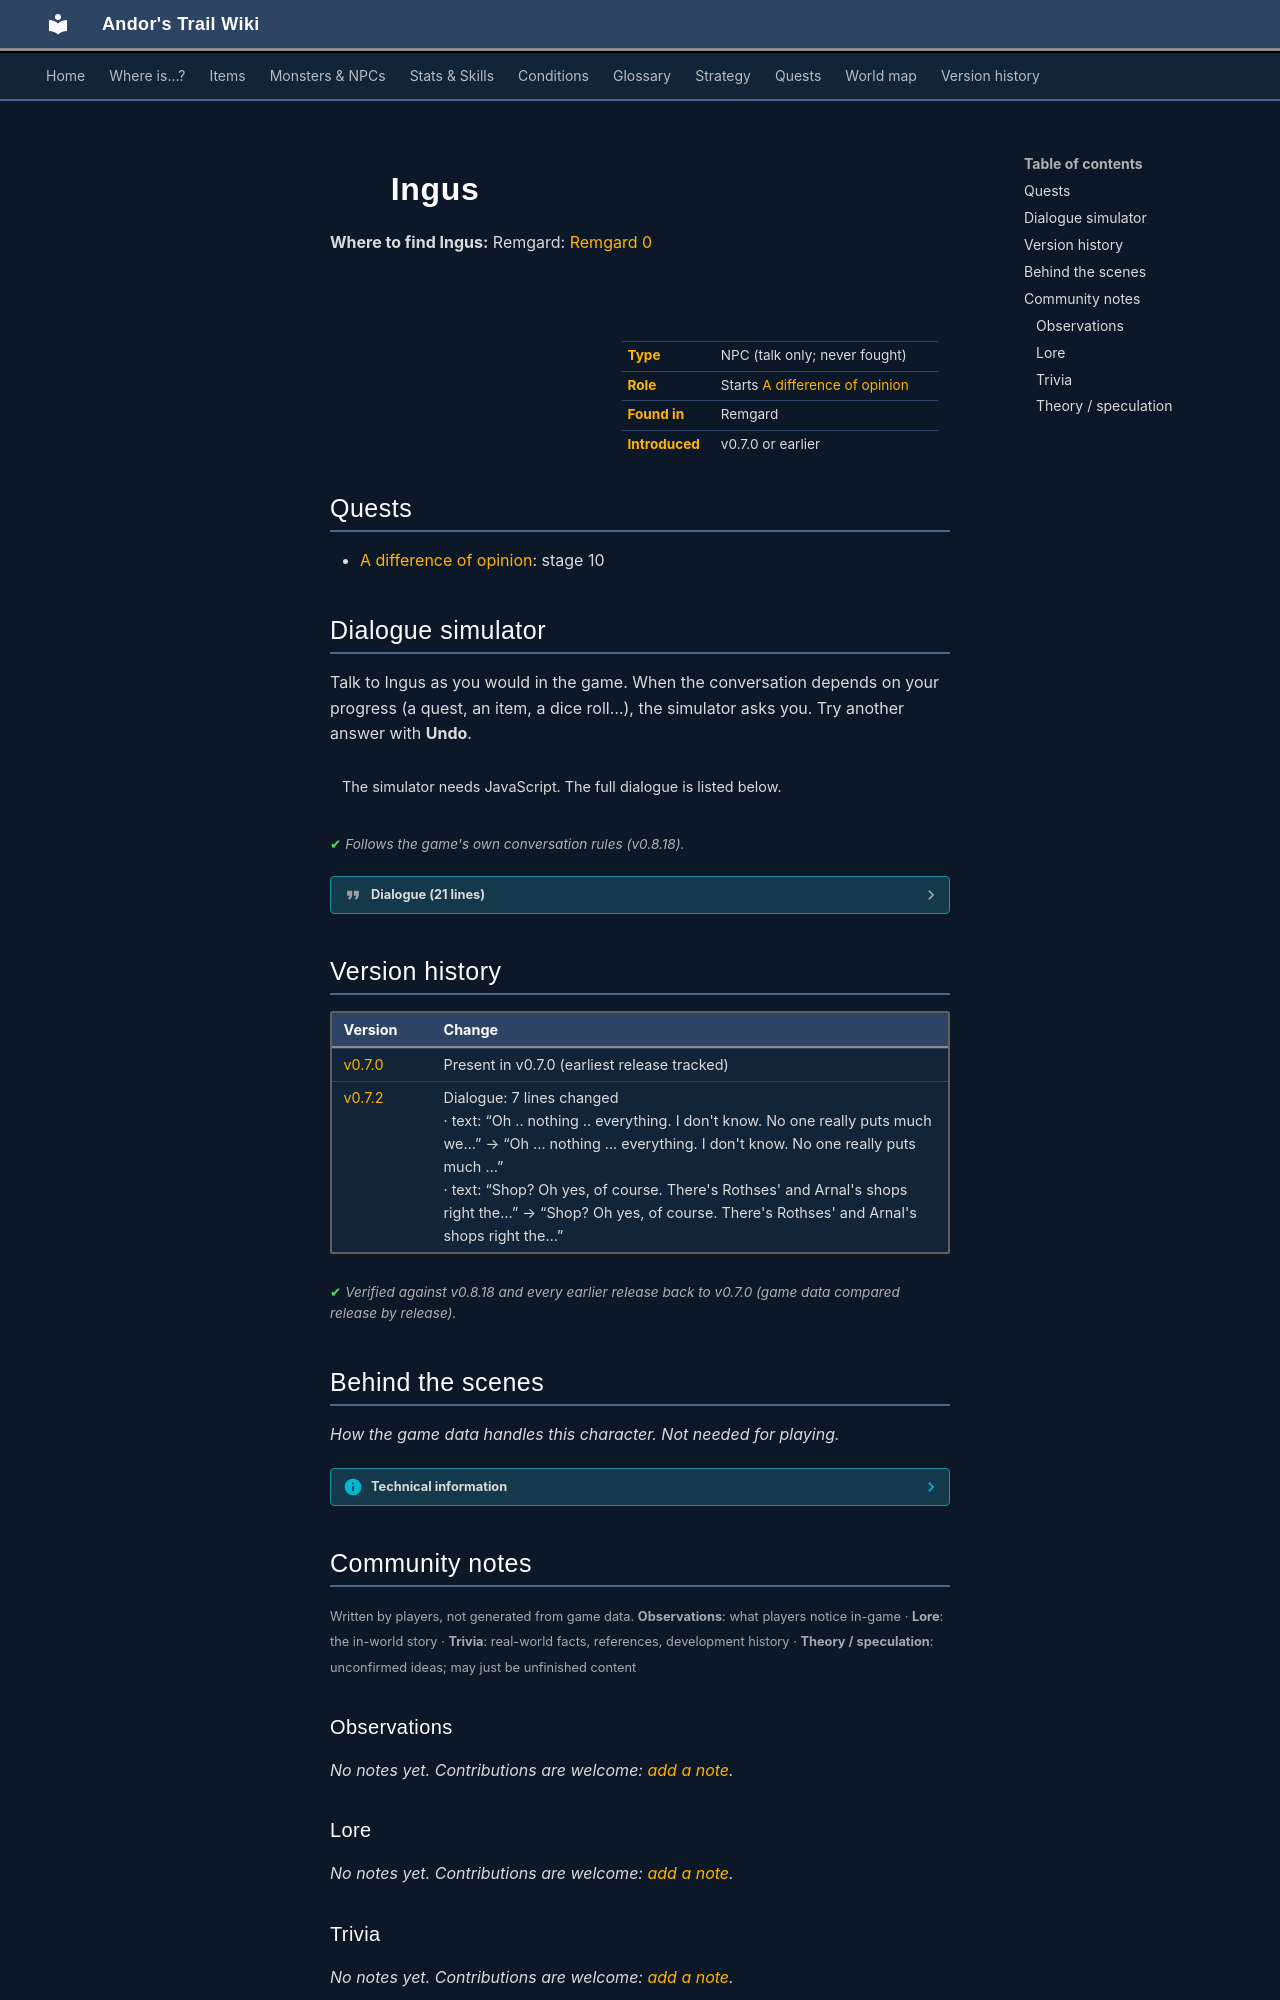

repository: asdfghjkl628/Andor-s-Trail-Wikiiii · page: monsters/ingus/index.html · generator: mkdocs

---
description: "Ingus is a non-player character (NPC) in Andor's Trail, found in Remgard. Starts A difference of opinion."
---

# ![](../assets/icons/monsters/monsters_rltiles1_94.png){ .sprite } Ingus

**Where to find Ingus:** Remgard: [Remgard 0](../maps/remgard0.md#pin-npc-ingus)

<div class="infobox" markdown>

<p class="ib-img"><img class="sprite" src="../../assets/icons/monsters/monsters_rltiles1_94.png" alt=""></p>

| | |
|---|---|
| **Type** | NPC (talk only; never fought) |
| **Role** | Starts [A difference of opinion](../quests/sisterfight.md) |
| **Found in** | Remgard |
| **Introduced** | v0.7.0 or earlier |

</div>

## Quests

- [A difference of opinion](../quests/sisterfight.md): stage 10

## Dialogue simulator

Talk to Ingus as you would in the game. When the conversation depends on your progress (a quest, an item, a dice roll…), the simulator asks you. Try another answer with **Undo**.

<div class="dlg-sim" data-src="../../assets/dialogue/ingus.json" data-npc="Ingus" markdown="0"><noscript>The simulator needs JavaScript. The full dialogue is listed below.</noscript></div>

<p class="verified">Follows the game's own conversation rules (v0.8.18).</p>

??? quote "Dialogue (21 lines)"

    *Exactly as in the game files. Each line appears once; links jump to where a choice leads.*

    <span id="d-ingus"></span>**`ingus`** *(silent check: the first matching branch below is taken)*

    - branch 1 *(if reached stage 10 of [A difference of opinion](../quests/sisterfight.md#stage-10))* → [ingus_r1](#d-ingus_r1)
    - branch 2 → [ingus_1](#d-ingus_1)

    <span id="d-ingus_r1"></span>**`ingus_r1`** Ingus: “Hello again. I hope you enjoy your stay in Remgard.”

    - Next → [ingus_speak1](#d-ingus_speak1)

    <span id="d-ingus_1"></span>**`ingus_1`** Ingus: “Hello there. I don't think I have seen you here in Remgard before.”

    - Next → [ingus_speak1](#d-ingus_speak1)

    <span id="d-ingus_speak1"></span>**`ingus_speak1`** Ingus: “How may I help you?”

    - “What is there to do around here?” → [ingus_2](#d-ingus_2)
    - “Is there a shop in town?” → [ingus_s1](#d-ingus_s1)
    - “What is happening around town?” → [ingus_2](#d-ingus_2)

    <span id="d-ingus_2"></span>**`ingus_2`** Ingus: “Oh, there's not much happening around here. We try to keep the town as peaceful as possible.”

    - Next → [ingus_3](#d-ingus_3)

    <span id="d-ingus_s1"></span>**`ingus_s1`** Ingus: “Shop? Oh yes, of course. There's Rothses' and Arnal's shops right there. [Ingus points to the two nearby houses to the west]”

    - Next → [ingus_s2](#d-ingus_s2)

    <span id="d-ingus_3"></span>**`ingus_3`** Ingus: “We don't get many visitors up here in the mountains.”

    - Next → [ingus_4s](#d-ingus_4s)

    <span id="d-ingus_s2"></span>**`ingus_s2`** Ingus: “Also, if you have the coin, you can always spend it in the tavern down in town.”

    - “Thank you. What is happening around town?” → [ingus_2](#d-ingus_2)
    - “Thank you, goodbye.” → *conversation ends*

    <span id="d-ingus_4s"></span>**`ingus_4s`** *(silent check: the first matching branch below is taken)*

    - branch 1 *(if reached stage 45 of [What is that stench?](../quests/remgard2.md#stage-45))* → [ingus_4b](#d-ingus_4b)
    - branch 2 → [ingus_4a](#d-ingus_4a)

    <span id="d-ingus_4b"></span>**`ingus_4b`** Ingus: “Hopefully, we'll get a few more visitors now that you've helped us with figuring out what happened to the people that went missing.”

    - “You are welcome. Anything else?” → [ingus_t3](#d-ingus_t3)
    - “Is there a shop in town?” → [ingus_s1](#d-ingus_s1)

    <span id="d-ingus_4a"></span>**`ingus_4a`** Ingus: “However, lately there has been some trouble here in town.”

    - “What trouble?” → [ingus_t1](#d-ingus_t1)
    - “Never mind that, is there a shop in town?” → [ingus_s1](#d-ingus_s1)

    <span id="d-ingus_t3"></span>**`ingus_t3`** Ingus: “Well, there's always the Elwille sisters, fighting as always.”

    - Next → [ingus_t4s](#d-ingus_t4s)

    <span id="d-ingus_t1"></span>**`ingus_t1`** Ingus: “Oh, I don't know much about it. The guards say they have seen strange signs outside town, and some people have gone missing.”

    - Next → [ingus_t2](#d-ingus_t2)

    <span id="d-ingus_t4s"></span>**`ingus_t4s`** *(silent check: the first matching branch below is taken)*

    - branch 1 *(if reached stage 71 of [A difference of opinion](../quests/sisterfight.md#stage-71))* → [ingus_q1](#d-ingus_q1)
    - branch 2 → [ingus_t4](#d-ingus_t4)

    <span id="d-ingus_t2"></span>**`ingus_t2`** Ingus: “I try to keep out of it though. Sounds like trouble to me.”

    - “Anything else?” → [ingus_t3](#d-ingus_t3)
    - “Thank you, goodbye.” → *conversation ends*

    <span id="d-ingus_q1"></span>**`ingus_q1`** Ingus: “Unfortunately, for whatever reason, people that live in their neighborhood have been reporting the situation between the two of them has recently become more ... shall we say ... 'noticeable'.”

    - Next → [ingus_q2](#d-ingus_q2)

    <span id="d-ingus_t4"></span>**`ingus_t4`** Ingus: “Last night, they must have kept the whole town awake, the way they were shouting at each other.”

    - “What are they fighting about?” → [ingus_t5](#d-ingus_t5)

    <span id="d-ingus_q2"></span>**`ingus_q2`** Ingus: “I'm afraid that if they don't resolve their differences soon on their own, that the city council will have to act and resolve the matter for them.”

    - Next → [ingus_q3](#d-ingus_q3)

    <span id="d-ingus_t5"></span>**`ingus_t5`** Ingus: “Oh ... nothing ... everything. I don't know. No one really puts much weight in their squabbling.”

    - Next → [ingus_t6](#d-ingus_t6)

    <span id="d-ingus_q3"></span>**`ingus_q3`** Ingus: “It wouldn't be the first time the city council had to intervene in private matters that got out of hand.”


    <span id="d-ingus_t6"></span>**`ingus_t6`** Ingus: “They live in one of the cabins on the southern shore. [Ingus points to the south]” — **effects:** sets stage 10 of [A difference of opinion](../quests/sisterfight.md#stage-10)

    - “Thank you, I might go visit them. Goodbye.” → *conversation ends*
    - “Thank you. Goodbye.” → *conversation ends*
    - “Thank you. I wanted to ask you, is there a shop in town?” → [ingus_s1](#d-ingus_s1)



## Version history

| Version | Change |
|---|---|
| [v0.7.0](../versions/0.7.0.md) | Present in v0.7.0 (earliest release tracked) |
| [v0.7.2](../versions/0.7.2.md) | Dialogue: 7 lines changed<br>· text: “Oh .. nothing .. everything. I don't know. No one really puts much we…” → “Oh ... nothing ... everything. I don't know. No one really puts much …”<br>· text: “Shop? Oh yes, of course. There's Rothses' and Arnal's shops right the…” → “Shop? Oh yes, of course. There's Rothses' and Arnal's shops right the…” |

<p class="verified">Verified against v0.8.18 and every earlier release back to v0.7.0 (game data compared release by release).</p>


## Behind the scenes

*How the game data handles this character. Not needed for playing.*

??? info "Technical information"

    | | |
    |---|---|
    | Entry ID | `ingus` |
    | Type (wiki) | NPC |
    | Spawn group | `ingus` |
    | Loot table | – |
    | Conversation | `ingus` |
    | Faction | – |
    | Movement | – |
    | Icon | `monsters_rltiles1:94` |
    | Defined in | `res/raw/monsterlist_v0611_npcs2.json` |

    Raw data:

    ```json
    {
     "id": "ingus",
     "name": "Ingus",
     "iconID": "monsters_rltiles1:94",
     "monsterClass": "humanoid",
     "spawnGroup": "ingus",
     "phraseID": "ingus"
    }
    ```


## Community notes

<small>Written by players, not generated from game data. **Observations**: what players notice in-game · **Lore**: the in-world story · **Trivia**: real-world facts, references, development history · **Theory / speculation**: unconfirmed ideas; may just be unfinished content</small>

### Observations

*No notes yet. Contributions are welcome: [add a note](https://github.com/asdfghjkl628/Andor-s-Trail-Wikiiii/new/main/notes/monsters?filename=ingus.md&value=%23%23%20Observations%0A%0A%3C%21--%20what%20players%20notice%20in-game%20--%3E%0A%0A%23%23%20Lore%0A%0A%3C%21--%20the%20in-world%20story%20--%3E%0A%0A%23%23%20Trivia%0A%0A%3C%21--%20real-world%20facts%2C%20references%2C%20development%20history%20--%3E%0A%0A%23%23%20Theory%20/%20speculation%0A%0A%3C%21--%20unconfirmed%20ideas%3B%20may%20just%20be%20unfinished%20content%20--%3E%0A).*

### Lore

*No notes yet. Contributions are welcome: [add a note](https://github.com/asdfghjkl628/Andor-s-Trail-Wikiiii/new/main/notes/monsters?filename=ingus.md&value=%23%23%20Observations%0A%0A%3C%21--%20what%20players%20notice%20in-game%20--%3E%0A%0A%23%23%20Lore%0A%0A%3C%21--%20the%20in-world%20story%20--%3E%0A%0A%23%23%20Trivia%0A%0A%3C%21--%20real-world%20facts%2C%20references%2C%20development%20history%20--%3E%0A%0A%23%23%20Theory%20/%20speculation%0A%0A%3C%21--%20unconfirmed%20ideas%3B%20may%20just%20be%20unfinished%20content%20--%3E%0A).*
